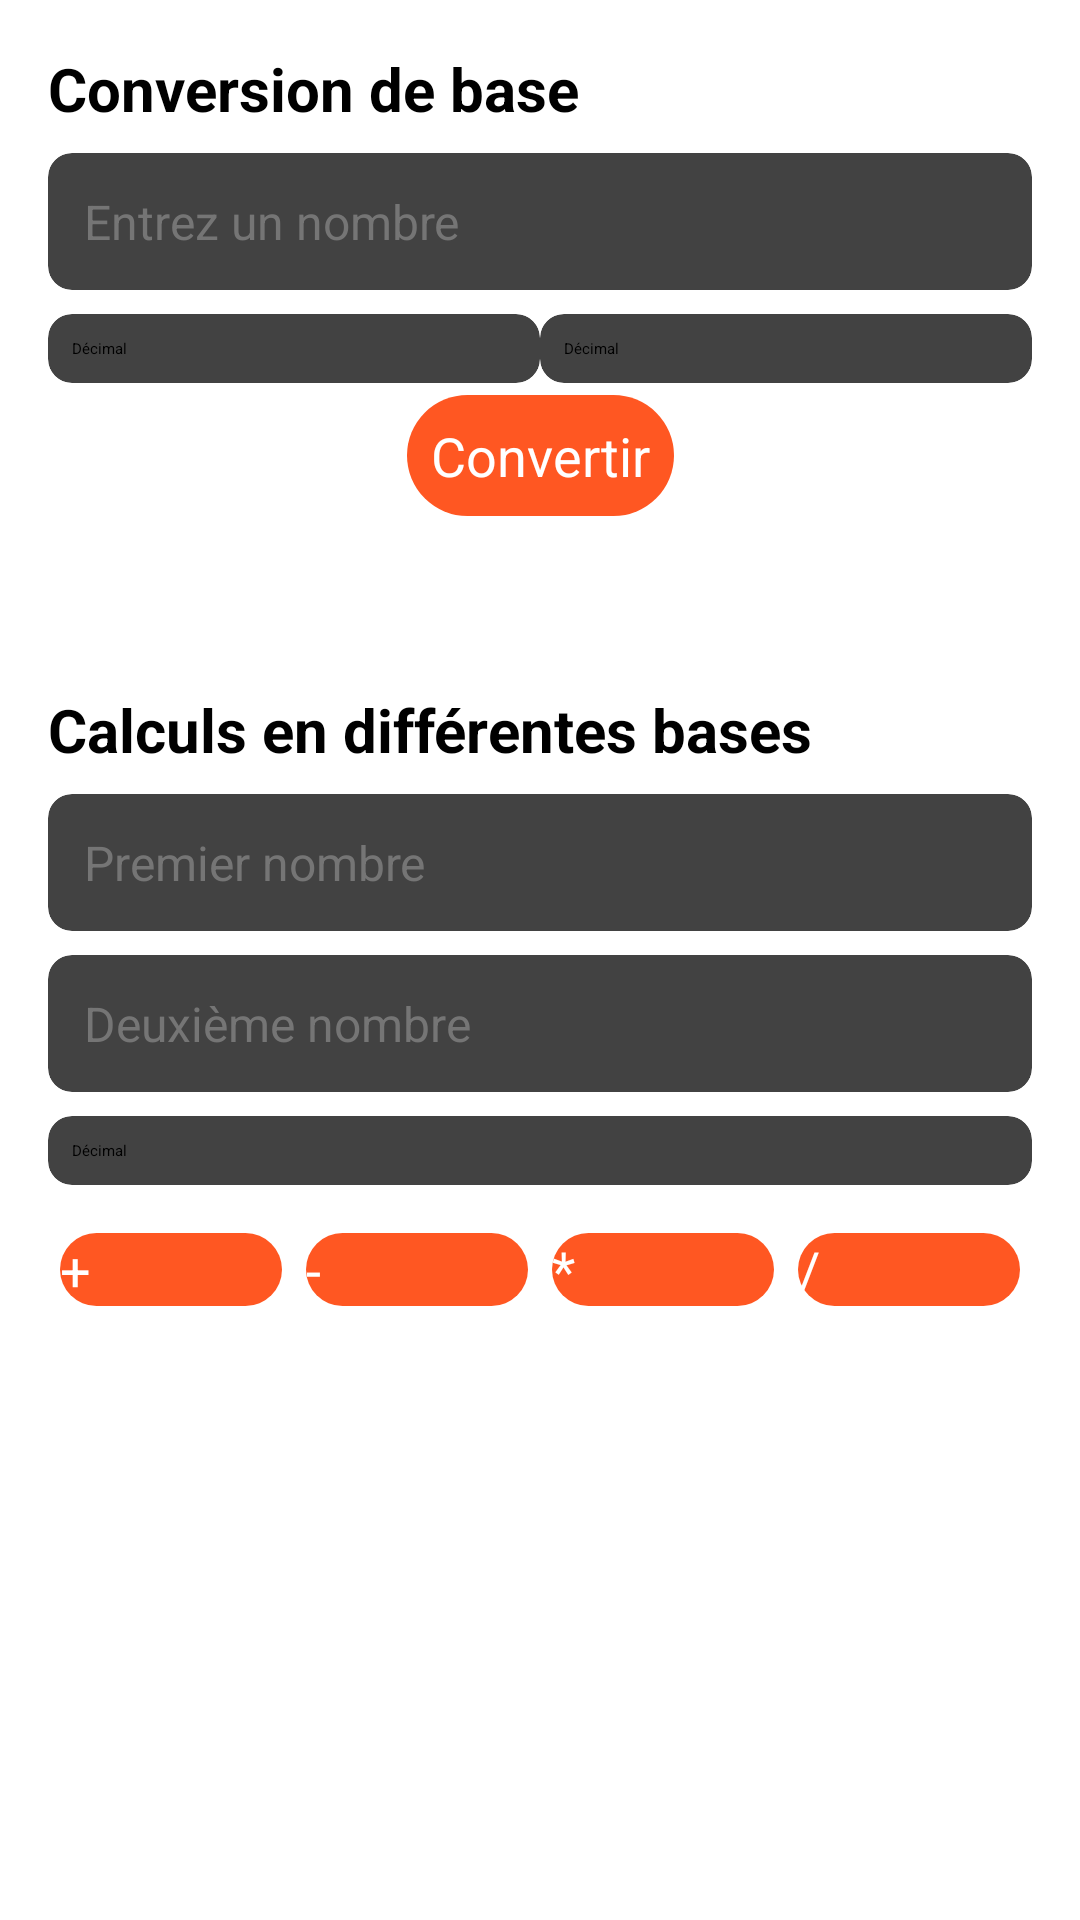

Here is an Android app screen rendered from its layout file. Give the layout XML and the strings, colors and styles it references.
<!-- AndroidManifest.xml: application theme Theme.Calculator -->
<!-- res/layout/fragment_converter.xml -->
<?xml version="1.0" encoding="utf-8"?>
<androidx.constraintlayout.widget.ConstraintLayout
    xmlns:android="http://schemas.android.com/apk/res/android"
    xmlns:app="http://schemas.android.com/apk/res-auto"

    xmlns:tools="http://schemas.android.com/tools"
    android:layout_width="match_parent"
    android:layout_height="match_parent"
    android:padding="16dp"
    android:background="#FFFFFF">


    <TextView
        android:id="@+id/conversion_title"
        android:layout_width="wrap_content"
        android:layout_height="wrap_content"
        android:text="Conversion de base"
        android:textSize="20sp"
        android:textColor="#000000"
        android:textStyle="bold"
        app:layout_constraintTop_toTopOf="parent"
        app:layout_constraintStart_toStartOf="parent"
        tools:ignore="ExtraText" />

    <androidx.cardview.widget.CardView
        android:id="@+id/input_card"
        android:layout_width="0dp"
        android:layout_height="wrap_content"
        android:layout_marginTop="8dp"
        app:cardCornerRadius="8dp"
        app:cardElevation="4dp"
        app:layout_constraintTop_toBottomOf="@id/conversion_title"
        app:layout_constraintStart_toStartOf="parent"
        app:layout_constraintEnd_toEndOf="parent">

        <EditText
            android:id="@+id/input_number"
            android:layout_width="match_parent"
            android:layout_height="wrap_content"
            android:background="@android:color/transparent"
            android:hint="Entrez un nombre"
            android:padding="12dp"
            android:textColor="#000000"
            android:textColorHint="#757575"
            android:textSize="16sp"
            tools:ignore="TouchTargetSizeCheck" />
    </androidx.cardview.widget.CardView>

    <androidx.cardview.widget.CardView
        android:id="@+id/source_base_card"
        android:layout_width="0dp"
        android:layout_height="wrap_content"
        android:layout_marginTop="8dp"
        app:cardCornerRadius="8dp"
        app:cardElevation="4dp"
        app:layout_constraintEnd_toStartOf="@id/target_base_card"
        app:layout_constraintHorizontal_chainStyle="spread"
        app:layout_constraintStart_toStartOf="parent"
        app:layout_constraintTop_toBottomOf="@id/input_card">

        <Spinner
            android:id="@+id/source_base"
            android:layout_width="match_parent"
            android:layout_height="wrap_content"
            android:background="@android:color/transparent"
            android:entries="@array/bases"
            android:padding="8dp"
            android:textColor="#000000"
            tools:ignore="TouchTargetSizeCheck" />
    </androidx.cardview.widget.CardView>

    <androidx.cardview.widget.CardView
        android:id="@+id/target_base_card"
        android:layout_width="0dp"
        android:layout_height="wrap_content"
        android:layout_marginTop="8dp"
        app:cardCornerRadius="8dp"
        app:cardElevation="4dp"
        app:layout_constraintEnd_toEndOf="parent"
        app:layout_constraintStart_toEndOf="@id/source_base_card"
        app:layout_constraintTop_toBottomOf="@id/input_card">

        <Spinner
            android:id="@+id/target_base"
            android:layout_width="match_parent"
            android:layout_height="wrap_content"
            android:background="@android:color/transparent"
            android:entries="@array/bases"
            android:padding="8dp"
            android:textColor="#000000"
            tools:ignore="TouchTargetSizeCheck" />
    </androidx.cardview.widget.CardView>

    <Button
        android:id="@+id/btn_convert"
        android:layout_width="wrap_content"
        android:layout_height="wrap_content"
        android:text="Convertir"
        android:backgroundTint="#FF5722"
        android:textColor="@android:color/white"
        android:padding="8dp"
        style="@style/CalculatorButton"
        app:layout_constraintTop_toBottomOf="@id/source_base_card"
        app:layout_constraintStart_toStartOf="parent"
        app:layout_constraintEnd_toEndOf="parent"
        android:layout_marginTop="12dp"/>

    <TextView
        android:id="@+id/result_text"
        android:layout_width="0dp"
        android:layout_height="wrap_content"
        android:textColor="#000000"
        android:textSize="16sp"
        android:layout_marginTop="12dp"
        app:layout_constraintTop_toBottomOf="@id/btn_convert"
        app:layout_constraintStart_toStartOf="parent"
        app:layout_constraintEnd_toEndOf="parent"/>

    
    <TextView
        android:id="@+id/calculation_title"
        android:layout_width="wrap_content"
        android:layout_height="wrap_content"
        android:text="Calculs en différentes bases"
        android:textSize="20sp"
        android:textColor="#000000"
        android:textStyle="bold"
        android:layout_marginTop="24dp"
        app:layout_constraintTop_toBottomOf="@id/result_text"
        app:layout_constraintStart_toStartOf="parent"/>

    <androidx.cardview.widget.CardView
        android:id="@+id/first_number_card"
        android:layout_width="0dp"
        android:layout_height="wrap_content"
        android:layout_marginTop="8dp"
        app:cardCornerRadius="8dp"
        app:cardElevation="4dp"
        app:layout_constraintTop_toBottomOf="@id/calculation_title"
        app:layout_constraintStart_toStartOf="parent"
        app:layout_constraintEnd_toEndOf="parent">

        <EditText
            android:id="@+id/first_number"
            android:layout_width="match_parent"
            android:layout_height="wrap_content"
            android:background="@android:color/transparent"
            android:hint="Premier nombre"
            android:padding="12dp"
            android:textColor="#000000"
            android:textColorHint="#757575"
            android:textSize="16sp"
            tools:ignore="TouchTargetSizeCheck" />
    </androidx.cardview.widget.CardView>

    <androidx.cardview.widget.CardView
        android:id="@+id/second_number_card"
        android:layout_width="0dp"
        android:layout_height="wrap_content"
        android:layout_marginTop="8dp"
        app:cardCornerRadius="8dp"
        app:cardElevation="4dp"
        app:layout_constraintTop_toBottomOf="@id/first_number_card"
        app:layout_constraintStart_toStartOf="parent"
        app:layout_constraintEnd_toEndOf="parent">

        <EditText
            android:id="@+id/second_number"
            android:layout_width="match_parent"
            android:layout_height="wrap_content"
            android:background="@android:color/transparent"
            android:hint="Deuxième nombre"
            android:padding="12dp"
            android:textColor="#000000"
            android:textColorHint="#757575"
            android:textSize="16sp"
            tools:ignore="TouchTargetSizeCheck" />
    </androidx.cardview.widget.CardView>

    <androidx.cardview.widget.CardView
        android:id="@+id/calc_base_card"
        android:layout_width="0dp"
        android:layout_height="wrap_content"
        android:layout_marginTop="8dp"
        app:cardCornerRadius="8dp"
        app:cardElevation="4dp"
        app:layout_constraintEnd_toEndOf="parent"
        app:layout_constraintStart_toStartOf="parent"
        app:layout_constraintTop_toBottomOf="@id/second_number_card">

        <Spinner
            android:id="@+id/calc_base"
            android:layout_width="match_parent"
            android:layout_height="wrap_content"
            android:background="@android:color/transparent"
            android:entries="@array/bases"
            android:padding="8dp"
            android:textColor="#FFFFFF"
            tools:ignore="TouchTargetSizeCheck" />
    </androidx.cardview.widget.CardView>

    <LinearLayout
        android:id="@+id/operation_buttons"
        android:layout_width="0dp"
        android:layout_height="wrap_content"
        android:orientation="horizontal"
        android:layout_marginTop="12dp"
        app:layout_constraintTop_toBottomOf="@id/calc_base_card"
        app:layout_constraintStart_toStartOf="parent"
        app:layout_constraintEnd_toEndOf="parent">

        <Button
            android:id="@+id/btn_add_calc"
            android:layout_width="0dp"
            android:layout_height="wrap_content"
            android:layout_weight="1"
            android:text="+"
            android:backgroundTint="#FF5722"
            android:textColor="@android:color/white"
            style="@style/CalculatorButton"
            android:layout_marginEnd="4dp"
            tools:ignore="ExtraText" />

        <Button
            android:id="@+id/btn_subtract_calc"
            android:layout_width="0dp"
            android:layout_height="wrap_content"
            android:layout_weight="1"
            android:text="-"
            android:backgroundTint="#FF5722"
            android:textColor="@android:color/white"
            style="@style/CalculatorButton"
            android:layout_marginEnd="4dp"/>

        <Button
            android:id="@+id/btn_multiply_calc"
            android:layout_width="0dp"
            android:layout_height="wrap_content"
            android:layout_weight="1"
            android:text="*"
            android:backgroundTint="#FF5722"
            android:textColor="@android:color/white"
            style="@style/CalculatorButton"
            android:layout_marginEnd="4dp"/>

        <Button
            android:id="@+id/btn_divide_calc"
            style="@style/CalculatorButton"
            android:layout_width="0dp"
            android:layout_height="wrap_content"
            android:layout_weight="1"
            android:backgroundTint="#FF5722"
            android:text="/"
            android:textColor="@android:color/white" />
    </LinearLayout>

    <TextView
        android:id="@+id/calc_result_text"
        android:layout_width="0dp"
        android:layout_height="wrap_content"
        android:textColor="#000000"
        android:textSize="16sp"
        android:layout_marginTop="12dp"
        app:layout_constraintTop_toBottomOf="@id/operation_buttons"
        app:layout_constraintStart_toStartOf="parent"
        app:layout_constraintEnd_toEndOf="parent"/>

</androidx.constraintlayout.widget.ConstraintLayout>
<!-- resources referenced by this layout -->
<resources>
  <string-array name="bases">
          <item>Décimal</item>
          <item>Hexadécimal</item>
          <item>Binaire</item>
          <item>Octal</item>
      </string-array>
  <style name="CalculatorButton" parent="Widget.AppCompat.Button">
              <item name="android:layout_width">0dp</item>
              <item name="android:layout_height">0dp</item>
              <item name="android:layout_weight">1</item>
              <item name="android:backgroundTint">@color/green</item>
              <item name="android:textColor">@android:color/white</item>
              <item name="android:layout_margin" tools:ignore="DuplicateDefinition">4dp</item>
              <item name="android:textSize">18sp</item>
              <item name="android:background">@drawable/button_background</item>
              <item name="android:layout_margin" tools:ignore="DuplicateDefinition">1dp</item>
  
  
          </style>
  <color name="green">#4CAF50</color>
  <!-- drawable button_background (drawable) -->
  <?xml version="1.0" encoding="utf-8"?>
  <shape xmlns:android="http://schemas.android.com/apk/res/android">
      <solid android:color="#000000" /> 
      <corners android:radius="50dp" /> 
  </shape>
</resources>
